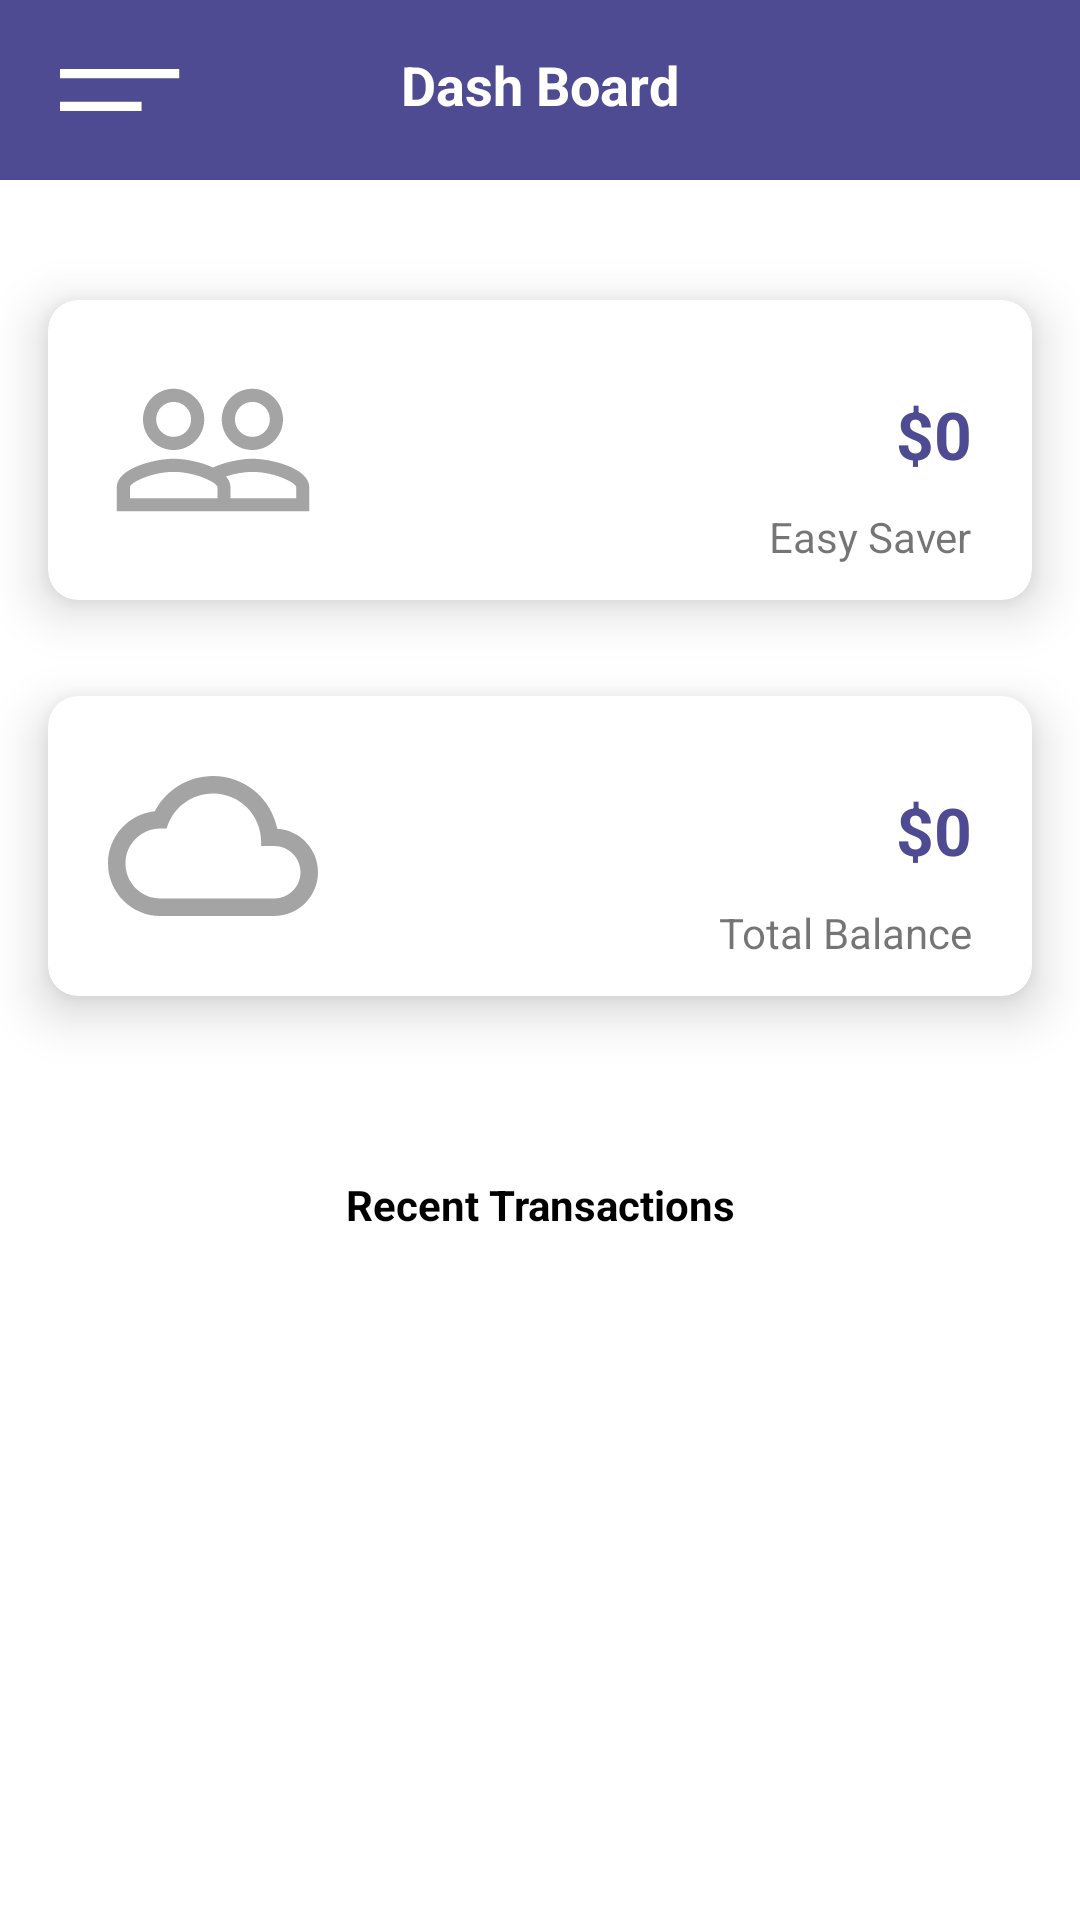

Here is an Android app screen rendered from its layout file. Give the layout XML and the strings, colors and styles it references.
<!-- AndroidManifest.xml: application theme Theme.SilverCrest -->
<!-- res/layout/app_bar_main.xml -->
<?xml version="1.0" encoding="utf-8"?>
<androidx.constraintlayout.widget.ConstraintLayout xmlns:android="http://schemas.android.com/apk/res/android"
    xmlns:app="http://schemas.android.com/apk/res-auto"
    xmlns:tools="http://schemas.android.com/tools"
    android:layout_width="match_parent"
    android:layout_height="match_parent"
    android:fitsSystemWindows="true">

    <RelativeLayout
        android:id="@+id/relativeLayout"
        android:layout_width="match_parent"
        android:background="@color/blue"
        android:layout_height="60dp"
        app:layout_constraintEnd_toEndOf="parent"
        app:layout_constraintStart_toStartOf="parent"
        app:layout_constraintTop_toTopOf="parent" >

        <ImageView
            android:id="@+id/menuBtn"
            android:layout_width="50dp"
            android:layout_height="50dp"
            android:padding="5dp"
            android:layout_marginTop="5dp"
            android:layout_marginLeft="15dp"
            android:layout_alignParentLeft="true"
            android:src="@drawable/ic_menu" />
        <TextView
            android:id="@+id/textView"
            android:layout_width="wrap_content"
            android:layout_height="wrap_content"
            android:layout_gravity="center_horizontal"
            android:layout_marginTop="16dp"
            android:text="Dash Board"
            android:layout_centerHorizontal="true"
            android:textColor="@color/white"
            android:textSize="18sp"
            android:textStyle="bold"
            app:layout_constraintEnd_toEndOf="parent"
            app:layout_constraintStart_toStartOf="parent"
            app:layout_constraintTop_toTopOf="parent" />

        <ImageView
            android:id="@+id/image_add_money"
            android:layout_width="40dp"
            android:layout_height="40dp"
            android:layout_centerVertical="true"
            android:layout_marginRight="20dp"
            android:src="@drawable/ic_baseline_add_circle_outline_24"
            android:layout_alignParentRight="true"
            />
    </RelativeLayout>


    <androidx.cardview.widget.CardView
        android:id="@+id/cardView"
        android:layout_width="match_parent"
        android:layout_height="100dp"
        android:layout_marginStart="16dp"
        android:layout_marginLeft="16dp"

        android:layout_marginTop="100dp"
        android:layout_marginEnd="16dp"
        android:layout_marginRight="16dp"
        android:background="@color/white"
        app:cardCornerRadius="10dp"
        app:cardElevation="10dp"
        app:layout_constraintEnd_toEndOf="parent"
        app:layout_constraintHorizontal_bias="0.0"
        app:layout_constraintStart_toStartOf="parent"
        app:layout_constraintTop_toTopOf="parent">

        <RelativeLayout
            android:layout_width="match_parent"
            android:layout_height="match_parent">


            <ImageView
                android:id="@+id/book_image_main"
                android:layout_width="70dp"
                android:layout_height="70dp"
                android:layout_centerVertical="true"
                android:layout_marginStart="20dp"
                android:layout_marginTop="20dp"
                android:src="@drawable/ic_baseline_people_outline_24" />

            <TextView
                android:id="@+id/tv_easybalace"
                android:layout_width="200dp"
                android:layout_height="wrap_content"
                android:layout_alignParentRight="true"
                android:layout_marginLeft="20dp"
                android:layout_marginTop="30dp"
                android:layout_marginRight="20dp"
                android:layout_toRightOf="@+id/book_image_main"
                android:text="$0"
                android:textAlignment="textEnd"
                android:textColor="@color/blue"
                android:textSize="22sp"
                android:textStyle="bold" />

            <TextView
                android:layout_width="wrap_content"
                android:layout_height="wrap_content"
                android:layout_below="@+id/tv_easybalace"
                android:layout_alignParentRight="true"
                android:layout_marginTop="10dp"
                android:layout_marginRight="20dp"

                android:text="Easy Saver" />
        </RelativeLayout>
    </androidx.cardview.widget.CardView>

    <androidx.cardview.widget.CardView
        android:id="@+id/cardView2"
        android:layout_width="match_parent"
        android:layout_height="100dp"
        android:layout_marginStart="16dp"
        android:layout_marginLeft="16dp"

        android:layout_marginTop="32dp"
        android:layout_marginEnd="16dp"
        android:layout_marginRight="16dp"
        android:background="@color/white"
        app:cardCornerRadius="10dp"
        app:cardElevation="10dp"
        app:layout_constraintEnd_toEndOf="parent"
        app:layout_constraintHorizontal_bias="0.0"
        app:layout_constraintStart_toStartOf="parent"
        app:layout_constraintTop_toBottomOf="@+id/cardView">

        <RelativeLayout
            android:layout_width="match_parent"
            android:layout_height="match_parent">


            <ImageView
                android:id="@+id/book_image_main2"
                android:layout_width="70dp"
                android:layout_height="70dp"
                android:layout_centerVertical="true"
                android:layout_marginStart="20dp"
                android:layout_marginTop="20dp"
                android:src="@drawable/ic_baseline_cloud_queue_24" />

            <TextView
                android:id="@+id/tv_total"
                android:layout_width="200dp"
                android:layout_height="wrap_content"
                android:layout_alignParentRight="true"
                android:layout_marginLeft="20dp"
                android:layout_marginTop="30dp"
                android:layout_marginRight="20dp"
                android:layout_toRightOf="@+id/book_image_main2"
                android:text="$0"
                android:textAlignment="textEnd"
                android:textColor="@color/blue"
                android:textSize="22sp"
                android:textStyle="bold" />

            <TextView
                android:layout_width="wrap_content"
                android:layout_height="wrap_content"
                android:layout_below="@+id/tv_total"
                android:layout_alignParentRight="true"
                android:layout_marginTop="10dp"
                android:layout_marginRight="20dp"

                android:text="Total Balance" />
        </RelativeLayout>
    </androidx.cardview.widget.CardView>

    <TextView
        android:id="@+id/textView2"
        android:layout_width="wrap_content"
        android:layout_height="wrap_content"
        android:layout_marginTop="60dp"
        android:text="Recent Transactions"
        android:textColor="@color/black"
        android:textStyle="bold"
        app:layout_constraintEnd_toEndOf="parent"
        app:layout_constraintStart_toStartOf="parent"
        app:layout_constraintTop_toBottomOf="@+id/cardView2" />

    <androidx.recyclerview.widget.RecyclerView
        android:id="@+id/recyclerview_list2"
        android:layout_width="match_parent"
        android:layout_height="0dp"
        android:layout_gravity="center_horizontal"
        android:layout_marginStart="16dp"
        android:layout_marginLeft="16dp"
        android:layout_marginTop="16dp"
        android:layout_marginEnd="16dp"
        android:layout_marginRight="16dp"
        app:layoutManager="androidx.recyclerview.widget.LinearLayoutManager"
        app:layout_constraintBottom_toBottomOf="parent"
        app:layout_constraintEnd_toEndOf="parent"
        app:layout_constraintStart_toStartOf="parent"
        app:layout_constraintTop_toBottomOf="@+id/textView2"
        tools:listitem="@layout/transaction_list_item_layout" />

</androidx.constraintlayout.widget.ConstraintLayout>
<!-- res/layout/transaction_list_item_layout.xml (included above) -->
<?xml version="1.0" encoding="utf-8"?>
<RelativeLayout xmlns:android="http://schemas.android.com/apk/res/android"
    android:layout_width="wrap_content"
    android:layout_height="wrap_content"
    xmlns:app="http://schemas.android.com/apk/res-auto">

    <androidx.cardview.widget.CardView
        android:id="@+id/cardView"
        android:layout_width="match_parent"
        android:layout_height="wrap_content"
        android:layout_marginStart="16dp"
        android:layout_marginLeft="16dp"
        android:layout_marginEnd="16dp"
        android:layout_marginRight="16dp"
        android:layout_marginBottom="8dp"
        android:layout_marginTop="8dp"

        android:background="@color/white"
        app:cardCornerRadius="20dp"
        app:cardElevation="10dp"
        app:layout_constraintEnd_toEndOf="parent"
        app:layout_constraintHorizontal_bias="0.0"
        app:layout_constraintStart_toStartOf="parent"
        app:layout_constraintTop_toTopOf="parent">

        <RelativeLayout
            android:layout_width="match_parent"
            android:layout_height="match_parent">


            <TextView
                android:id="@+id/tv_book_name_main"
                android:layout_width="match_parent"
                android:layout_height="wrap_content"
                android:layout_centerInParent="true"
                android:layout_marginTop="10dp"
                android:text="Sciences"
                android:layout_marginLeft="40dp"
                android:paddingLeft="10dp"
                android:textSize="16sp"
                />
        </RelativeLayout>
    </androidx.cardview.widget.CardView>
</RelativeLayout>
<!-- resources referenced by this layout -->
<resources>
  <color name="black">#FF000000</color>
  <color name="blue">#4e4b92</color>
  <color name="white">#FFFFFFFF</color>
  <!-- drawable ic_baseline_cloud_queue_24 (drawable) -->
  <vector android:height="24dp" android:tint="#A5A4A4"
      android:viewportHeight="24" android:viewportWidth="24"
      android:width="24dp" xmlns:android="http://schemas.android.com/apk/res/android">
      <path android:fillColor="@android:color/white" android:pathData="M19.35,10.04C18.67,6.59 15.64,4 12,4 9.11,4 6.6,5.64 5.35,8.04 2.34,8.36 0,10.91 0,14c0,3.31 2.69,6 6,6h13c2.76,0 5,-2.24 5,-5 0,-2.64 -2.05,-4.78 -4.65,-4.96zM19,18H6c-2.21,0 -4,-1.79 -4,-4s1.79,-4 4,-4h0.71C7.37,7.69 9.48,6 12,6c3.04,0 5.5,2.46 5.5,5.5v0.5H19c1.66,0 3,1.34 3,3s-1.34,3 -3,3z"/>
  </vector>
  <!-- drawable ic_baseline_people_outline_24 (drawable) -->
  <vector android:height="24dp" android:tint="#A5A4A4"
      android:viewportHeight="24" android:viewportWidth="24"
      android:width="24dp" xmlns:android="http://schemas.android.com/apk/res/android">
      <path android:fillColor="@android:color/white" android:pathData="M16.5,13c-1.2,0 -3.07,0.34 -4.5,1 -1.43,-0.67 -3.3,-1 -4.5,-1C5.33,13 1,14.08 1,16.25L1,19h22v-2.75c0,-2.17 -4.33,-3.25 -6.5,-3.25zM12.5,17.5h-10v-1.25c0,-0.54 2.56,-1.75 5,-1.75s5,1.21 5,1.75v1.25zM21.5,17.5L14,17.5v-1.25c0,-0.46 -0.2,-0.86 -0.52,-1.22 0.88,-0.3 1.96,-0.53 3.02,-0.53 2.44,0 5,1.21 5,1.75v1.25zM7.5,12c1.93,0 3.5,-1.57 3.5,-3.5S9.43,5 7.5,5 4,6.57 4,8.5 5.57,12 7.5,12zM7.5,6.5c1.1,0 2,0.9 2,2s-0.9,2 -2,2 -2,-0.9 -2,-2 0.9,-2 2,-2zM16.5,12c1.93,0 3.5,-1.57 3.5,-3.5S18.43,5 16.5,5 13,6.57 13,8.5s1.57,3.5 3.5,3.5zM16.5,6.5c1.1,0 2,0.9 2,2s-0.9,2 -2,2 -2,-0.9 -2,-2 0.9,-2 2,-2z"/>
  </vector>
  <!-- drawable ic_menu (drawable) -->
  <vector xmlns:android="http://schemas.android.com/apk/res/android"
      android:width="17dp"
      android:height="6dp"
      android:viewportWidth="17"
      android:viewportHeight="8">
    <group>
      <clip-path android:pathData="M0,0L16.8906,0L16.8906,1.7773L0,1.7773ZM0,0 M 0,0"/>
      <path
          android:pathData="M-5,-5L21.8906,-5L21.8906,6.7773L-5,6.7773ZM-5,-5"
          android:fillColor="#FFFFFF"
          android:fillAlpha="1"
          android:fillType="nonZero"
          android:strokeColor="#00000000"/>
    </group>
    <group>
      <clip-path android:pathData="M0,6.2227L11.5547,6.2227L11.5547,8L0,8ZM0,6.2227 M 0,0"/>
      <path
          android:pathData="M-5,1.2227L16.5547,1.2227L16.5547,13L-5,13ZM-5,1.2227"
          android:fillColor="#FFFFFF"
          android:fillAlpha="1"
          android:fillType="nonZero"
          android:strokeColor="#00000000"/>
    </group>
  </vector>
  <style name="Theme.SilverCrest" parent="Theme.MaterialComponents.Light.NoActionBar">
          
          <item name="colorPrimary">@color/purple_500</item>
          <item name="colorPrimaryVariant">@color/purple_700</item>
          <item name="colorOnPrimary">@color/white</item>
          
          <item name="colorSecondary">@color/teal_200</item>
          <item name="colorSecondaryVariant">@color/teal_700</item>
          <item name="colorOnSecondary">@color/black</item>
          
          <item name="android:statusBarColor" tools:targetApi="l">?attr/colorPrimaryVariant</item>
          
      </style>
  <color name="purple_500">#fbb12c</color>
  <color name="purple_700">#FF3700B3</color>
  <color name="teal_200">#FF03DAC5</color>
  <color name="teal_700">#FF018786</color>
</resources>
